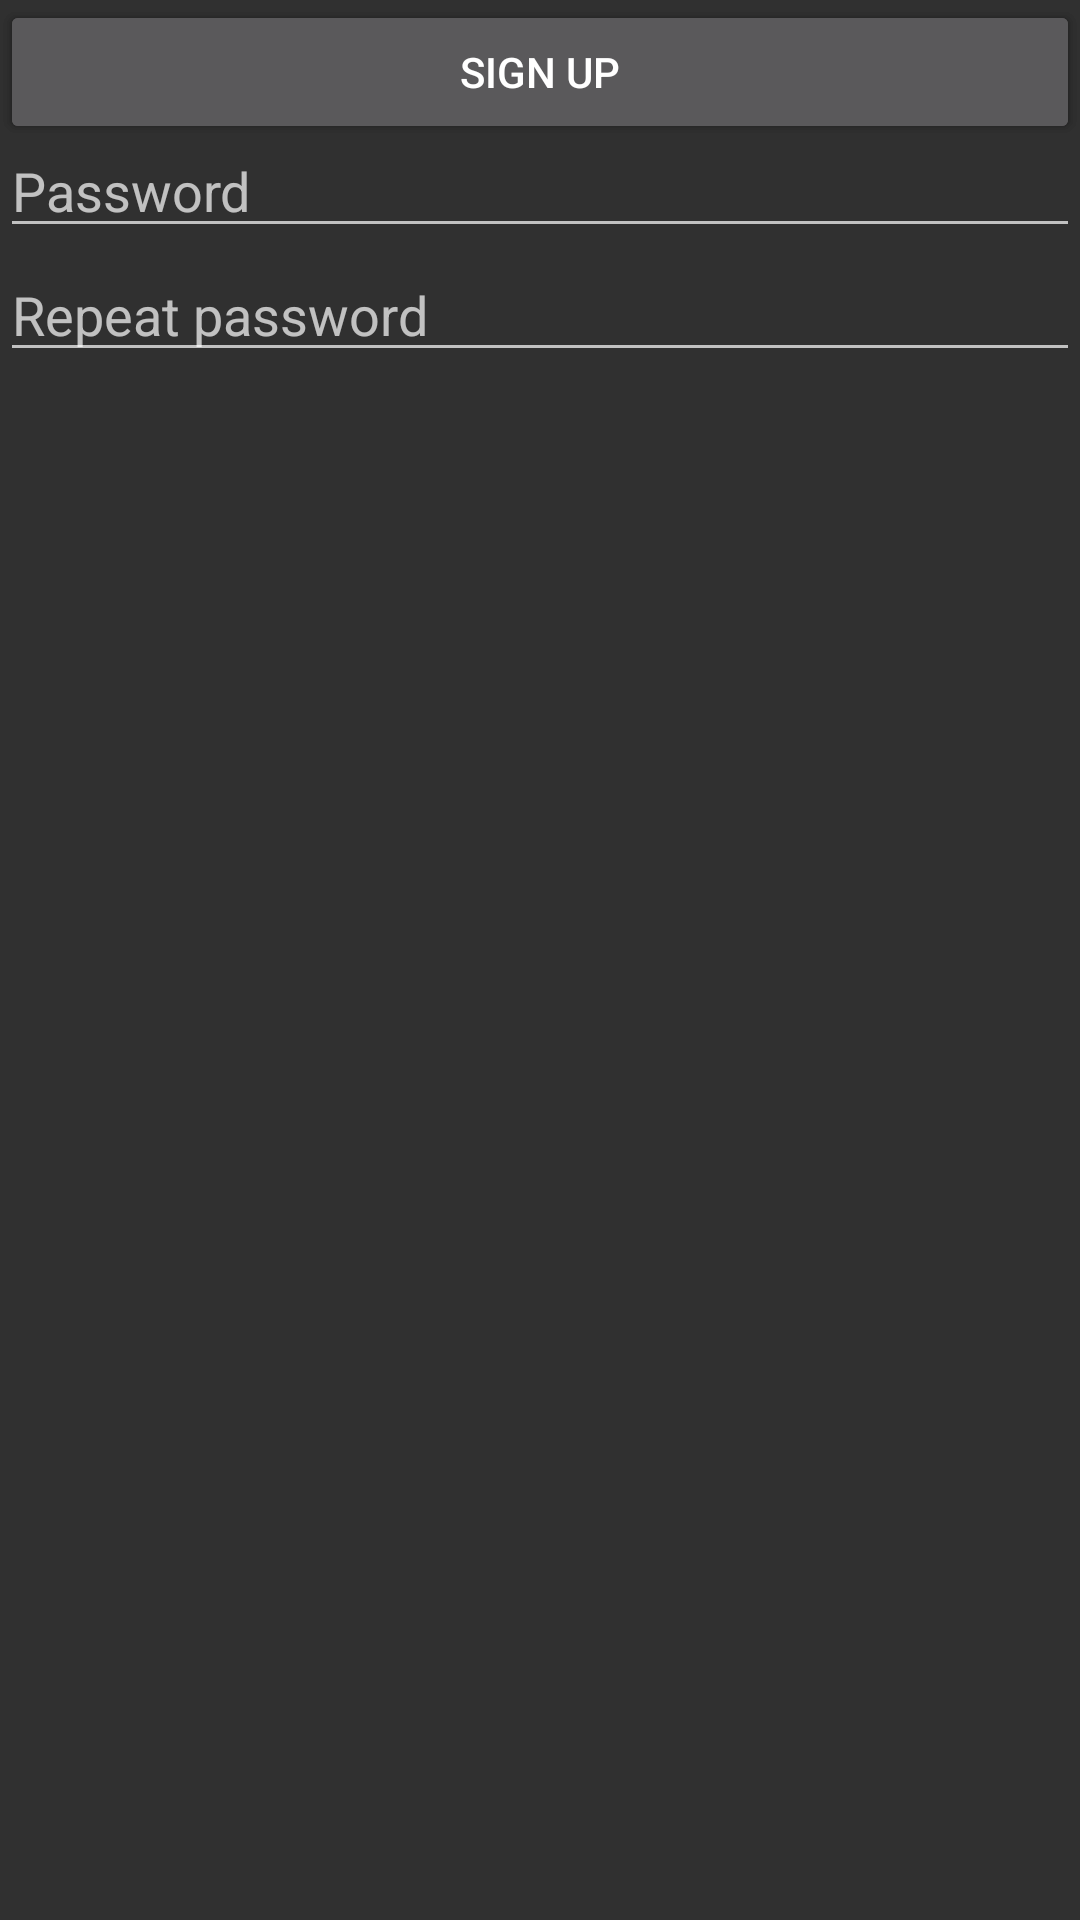

Layout XML and referenced resources for this Android screen:
<!-- AndroidManifest.xml: application theme AppTheme -->
<!-- res/layout/activity_authentication.xml -->
<?xml version="1.0" encoding="utf-8"?>
<android.support.constraint.ConstraintLayout xmlns:android="http://schemas.android.com/apk/res/android"
    xmlns:app="http://schemas.android.com/apk/res-auto"
    xmlns:tools="http://schemas.android.com/tools"
    android:id="@+id/view_root"
    android:layout_width="match_parent"
    android:layout_height="match_parent"
    tools:context=".AuthenticationActivity">

    <android.support.v7.widget.AppCompatEditText
        android:id="@+id/edit_email"
        android:layout_width="0dp"
        android:layout_height="wrap_content"
        android:hint="@string/auth_email_hint"
        android:inputType="textEmailAddress"
        app:layout_constraintEnd_toEndOf="parent"
        app:layout_constraintStart_toStartOf="parent"
        app:layout_constraintTop_toTopOf="parent" />

    <android.support.v7.widget.AppCompatEditText
        android:id="@+id/edit_password"
        android:layout_width="0dp"
        android:layout_height="wrap_content"
        android:hint="@string/auth_password_hint"
        android:inputType="textPassword"
        app:layout_constraintEnd_toEndOf="parent"
        app:layout_constraintStart_toStartOf="parent"
        app:layout_constraintTop_toBottomOf="@+id/edit_email" />

    <android.support.v7.widget.AppCompatEditText
        android:id="@+id/edit_repeat_password"
        android:layout_width="0dp"
        android:layout_height="wrap_content"
        android:hint="@string/auth_password_repeat_hint"
        android:inputType="textPassword"
        app:layout_constraintEnd_toEndOf="parent"
        app:layout_constraintStart_toStartOf="parent"
        app:layout_constraintTop_toBottomOf="@+id/edit_password" />

    <android.support.v7.widget.AppCompatButton
        android:id="@+id/button_login"
        android:layout_width="0dp"
        android:layout_height="wrap_content"
        android:text="@string/auth_login"
        app:layout_constraintBottom_toTopOf="@+id/button_register"
        app:layout_constraintEnd_toEndOf="parent"
        app:layout_constraintStart_toStartOf="parent" />

    <android.support.v7.widget.AppCompatButton
        android:id="@+id/button_register"
        android:layout_width="0dp"
        android:layout_height="wrap_content"
        android:text="@string/auth_register"
        app:layout_constraintBottom_toBottomOf="parent"
        app:layout_constraintEnd_toEndOf="parent"
        app:layout_constraintStart_toStartOf="parent"
        app:layout_constraintTop_toBottomOf="@+id/button_login" />

</android.support.constraint.ConstraintLayout>
<!-- resources referenced by this layout -->
<resources>
  <string name="auth_email_hint">Email</string>
  <string name="auth_login">Sign in</string>
  <string name="auth_password_hint">Password</string>
  <string name="auth_password_repeat_hint">Repeat password</string>
  <string name="auth_register">Sign up</string>
  <style name="AppTheme" parent="Theme.AppCompat.NoActionBar">
          
          <item name="colorPrimary">@color/colorPrimary</item>
          <item name="colorPrimaryDark">@color/colorPrimaryDark</item>
          <item name="colorAccent">@color/colorAccent</item>
      </style>
  <color name="colorPrimary">#d30208</color>
  <color name="colorPrimaryDark">#d30208</color>
  <color name="colorAccent">#FF4368</color>
</resources>
